Run: headless pygame with SDL's dummy video driver; simulated clock (each Clock.tick advances the game by its frame time, no real sleeping); random seed 0; keys injected as events and as key.get_pressed() state; no mouse input.
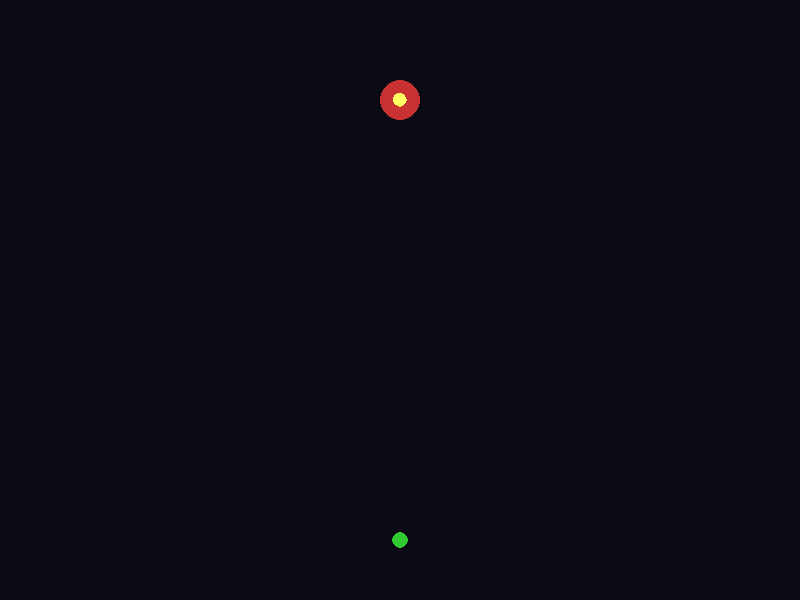
Frame 1 of 4 · flips 1–60 · no input
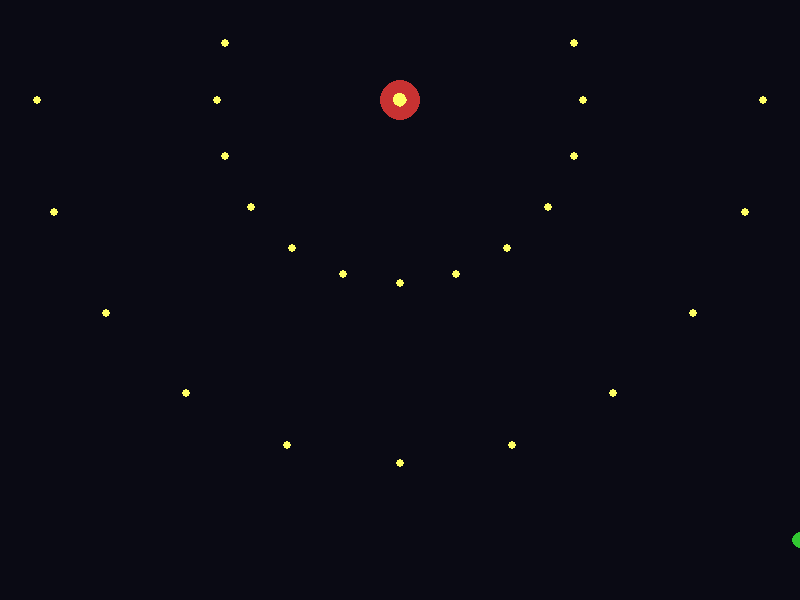
Frame 2 of 4 · flips 61–180 · tapped SPACE, RETURN · held RIGHT (→), D
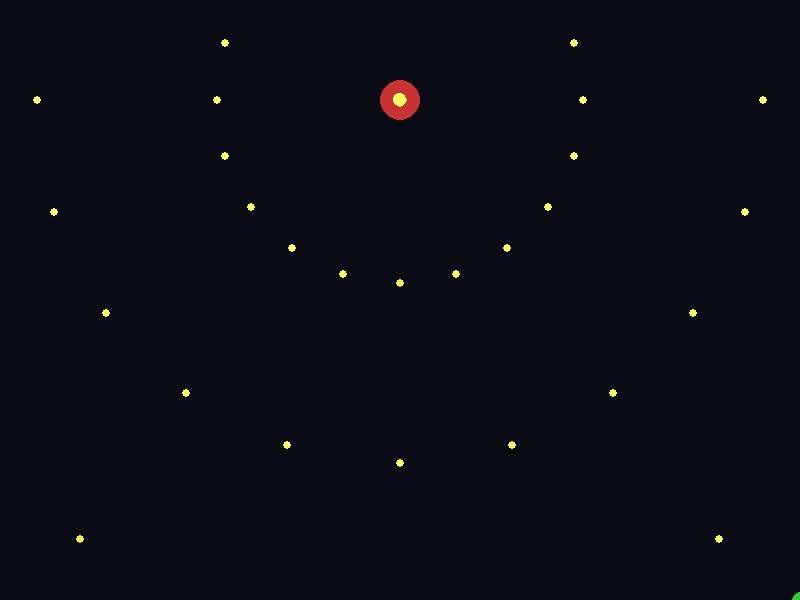
Frame 3 of 4 · flips 181–300 · held DOWN (↓), S
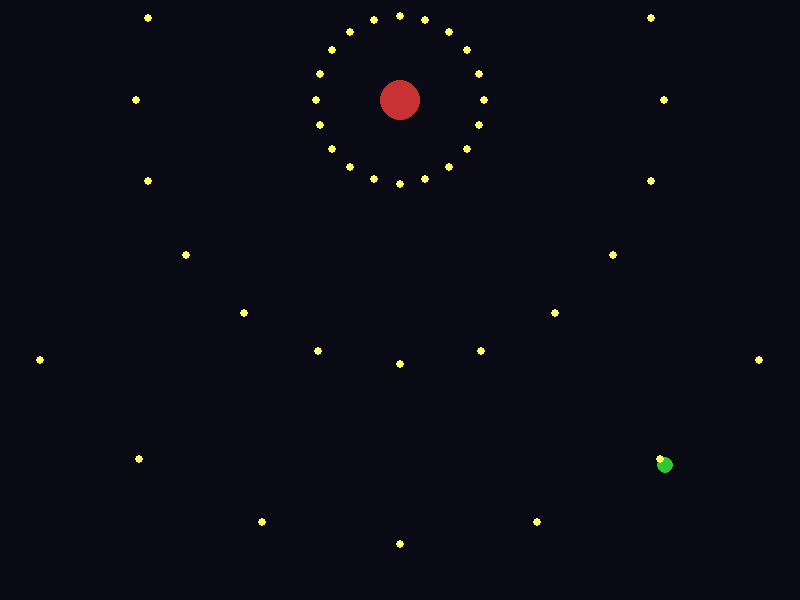
Frame 4 of 4 · flips 301–420 · held LEFT (←), A, UP (↑), W

The pygame program that drew these frames:

import pygame
import math
import random

# Initialize
pygame.init()
WIDTH, HEIGHT = 800, 600
screen = pygame.display.set_mode((WIDTH, HEIGHT))
pygame.display.set_caption("Basic Bullet Hell Bossfight")
clock = pygame.time.Clock()

# Player
player_pos = [WIDTH // 2, HEIGHT - 60]
player_speed = 5
player_radius = 8

# Boss
boss_pos = [WIDTH // 2, 100]
boss_radius = 20

# Bullets
bullets = []
bullet_speed = 3

# Shoot timer
shoot_timer = 0
shoot_delay = 60

running = True
while running:
    clock.tick(60)
    screen.fill((10, 10, 20))

    # Events
    for event in pygame.event.get():
        if event.type == pygame.QUIT:
            running = False

    # Player movement
    keys = pygame.key.get_pressed()
    if keys[pygame.K_LEFT]:
        player_pos[0] -= player_speed
    if keys[pygame.K_RIGHT]:
        player_pos[0] += player_speed
    if keys[pygame.K_UP]:
        player_pos[1] -= player_speed
    if keys[pygame.K_DOWN]:
        player_pos[1] += player_speed

    # Clamp player
    player_pos[0] = max(0, min(WIDTH, player_pos[0]))
    player_pos[1] = max(0, min(HEIGHT, player_pos[1]))

    # Boss shooting pattern (radial burst)
    shoot_timer += 1
    if shoot_timer >= shoot_delay:
        shoot_timer = 0
        for i in range(20):
            angle = (2 * math.pi / 20) * i
            dx = math.cos(angle)
            dy = math.sin(angle)
            bullets.append([boss_pos[0], boss_pos[1], dx, dy])

    # Update bullets
    for b in bullets:
        b[0] += b[2] * bullet_speed
        b[1] += b[3] * bullet_speed

    # Remove off-screen bullets
    bullets = [b for b in bullets if 0 <= b[0] <= WIDTH and 0 <= b[1] <= HEIGHT]

    # Collision detection
    for b in bullets:
        dist = math.hypot(b[0] - player_pos[0], b[1] - player_pos[1])
        if dist < player_radius:
            print("Hit!")
            running = False

    # Draw boss
    pygame.draw.circle(screen, (200, 50, 50), boss_pos, boss_radius)

    # Draw player
    pygame.draw.circle(screen, (50, 200, 50), player_pos, player_radius)

    # Draw bullets
    for b in bullets:
        pygame.draw.circle(screen, (255, 255, 100), (int(b[0]), int(b[1])), 4)

    pygame.display.flip()

pygame.quit()
